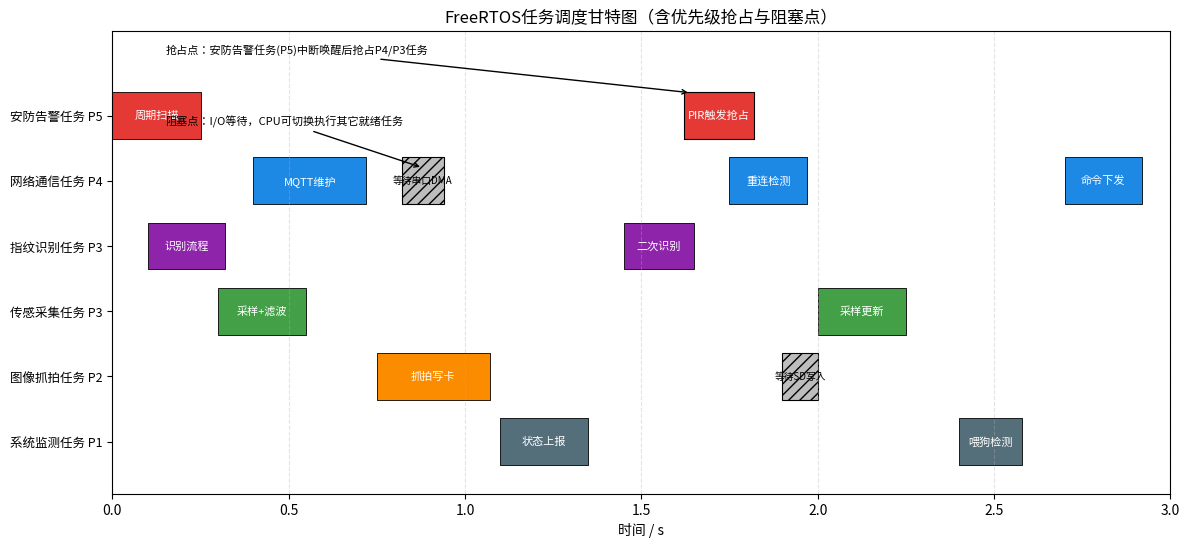

The script that saved this image:
import matplotlib.pyplot as plt
import matplotlib.patches as patches


def main():
    fig, ax = plt.subplots(figsize=(12, 5.6), dpi=200)

    tasks = [
        ("安防告警任务 P5", 5),
        ("网络通信任务 P4", 4),
        ("指纹识别任务 P3", 3),
        ("传感采集任务 P3", 2),
        ("图像抓拍任务 P2", 1),
        ("系统监测任务 P1", 0),
    ]

    h = 0.72
    colors = {
        "alarm": "#E53935",
        "net": "#1E88E5",
        "finger": "#8E24AA",
        "sensor": "#43A047",
        "camera": "#FB8C00",
        "monitor": "#546E7A",
    }

    # periodic baseline
    bars = [
        (0.00, 0.25, 5, colors["alarm"], "周期扫描"),
        (0.40, 0.32, 4, colors["net"], "MQTT维护"),
        (0.10, 0.22, 3, colors["finger"], "识别流程"),
        (0.30, 0.25, 2, colors["sensor"], "采样+滤波"),
        (0.75, 0.32, 1, colors["camera"], "抓拍写卡"),
        (1.10, 0.25, 0, colors["monitor"], "状态上报"),
        (1.45, 0.20, 3, colors["finger"], "二次识别"),
        (1.75, 0.22, 4, colors["net"], "重连检测"),
        (2.00, 0.25, 2, colors["sensor"], "采样更新"),
        (2.40, 0.18, 0, colors["monitor"], "喂狗检测"),
        (2.70, 0.22, 4, colors["net"], "命令下发"),
    ]

    for s, d, y, c, txt in bars:
        ax.broken_barh([(s, d)], (y - h / 2, h), facecolors=c, edgecolors="black", linewidth=0.6)
        ax.text(s + d / 2, y, txt, ha="center", va="center", fontsize=8, color="white")

    # preemption segment: alarm interrupts lower-priority tasks
    preempt_start = 1.62
    preempt_dur = 0.20
    ax.broken_barh([(preempt_start, preempt_dur)], (5 - h / 2, h), facecolors=colors["alarm"], edgecolors="black", linewidth=0.8)
    ax.text(preempt_start + preempt_dur / 2, 5, "PIR触发抢占", ha="center", va="center", fontsize=8, color="white")

    # blocked windows (resource lock / I/O wait)
    blocked = [
        (0.82, 0.12, 4, "等待串口DMA"),
        (1.90, 0.10, 1, "等待SD写入"),
    ]
    for s, d, y, txt in blocked:
        rect = patches.Rectangle((s, y - h / 2), d, h, facecolor="#BDBDBD", edgecolor="black", hatch="///", linewidth=0.8)
        ax.add_patch(rect)
        ax.text(s + d / 2, y, txt, ha="center", va="center", fontsize=7)

    # arrows and annotations
    ax.annotate(
        "抢占点：安防告警任务(P5)中断唤醒后抢占P4/P3任务",
        xy=(preempt_start + 0.02, 5.35),
        xytext=(0.15, 5.95),
        arrowprops=dict(arrowstyle="->", lw=1.0),
        fontsize=8,
    )
    ax.annotate(
        "阻塞点：I/O等待，CPU可切换执行其它就绪任务",
        xy=(0.88, 4.2),
        xytext=(0.15, 4.85),
        arrowprops=dict(arrowstyle="->", lw=1.0),
        fontsize=8,
    )

    ax.set_xlim(0, 3.0)
    ax.set_ylim(-0.8, 6.3)
    ax.set_xlabel("时间 / s", fontsize=10)
    ax.set_yticks([t[1] for t in tasks])
    ax.set_yticklabels([t[0] for t in tasks], fontsize=9)
    ax.set_title("FreeRTOS任务调度甘特图（含优先级抢占与阻塞点）", fontsize=12)
    ax.grid(axis="x", linestyle="--", alpha=0.35)
    plt.tight_layout()

    out = r"D:\ziliao\毕业设计\quanbu\论文相关\源文件\images\fig4_5_task_gantt.png"
    plt.savefig(out, dpi=220)
    print(f"Saved: {out}")


if __name__ == "__main__":
    main()
